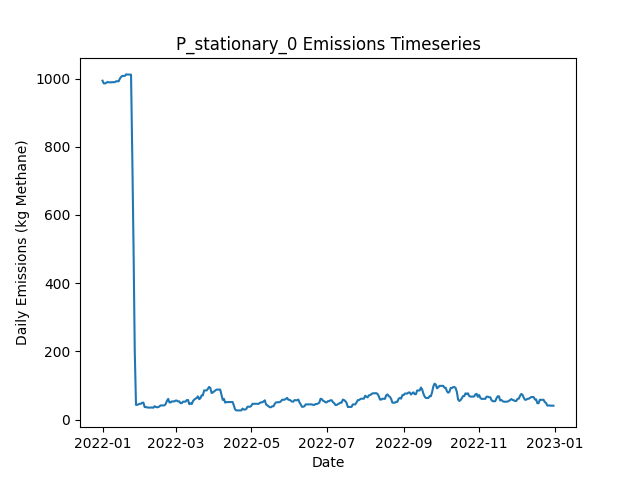

The file beside this chart, header and first rows:
Date, Daily Emissions (Kg Methane), Daily Mitigable Emissions (Kg Methane), Daily Non-Mitigable Emissions (Kg Methan…, Daily Cost ($), Active Leaks, New Leaks, Leaks Repaired, Leaks Naturally Repaired, Leaks Tagged, Daily Repair Cost ($), Daily Natural Repair Cost ($), stationary Deployment Cost ($), stationary Sites flagged for Follow-Up, stationary Leaks tagged for repair, stationary Sites Visited, stationary Travel Time (Minutes), stationary Survey Time (Minutes), OGI_FU Deployment Cost ($), OGI_FU Sites flagged for Follow-Up, OGI_FU Leaks tagged for repair, OGI_FU Sites Visited, OGI_FU Travel Time (Minutes), OGI_FU Survey Time (Minutes)
2022-01-01, 993.7, 993.7, 0, 6030, 330, 335, 0, 5, 0.00000, 0.00000, 1000, 6030, 0, , 10, 0, 0, 0.00000, , 0, 0, 0, 0
2022-01-02, 985.9, 985.9, 0, 30, 331, 3, 0, 2, 0.00000, 0.00000, 400, 30, 0, , 10, 0, 0, 0.00000, , 0, 0, 0, 0
2022-01-03, 985.9, 985.9, 0, 30, 331, 0, 0, 0, 0.00000, 0.00000, 0.00000, 30, 0, , 10, 0, 0, 0.00000, , 0, 0, 0, 0
2022-01-04, 987.4, 987.4, 0, 30, 332, 1, 0, 0, 0.00000, 0.00000, 0.00000, 30, 0, , 10, 0, 0, 0.00000, , 0, 0, 0, 0
2022-01-05, 990.1, 990.1, 0, 30, 333, 1, 0, 0, 0.00000, 0.00000, 0.00000, 30, 0, , 10, 0, 0, 0.00000, , 0, 0, 0, 0
2022-01-06, 989, 989, 0, 30, 333, 1, 0, 1, 0.00000, 0.00000, 200, 30, 0, , 10, 0, 0, 0.00000, , 0, 0, 0, 0
2022-01-07, 989, 989, 0, 30, 333, 0, 0, 0, 0.00000, 0.00000, 0.00000, 30, 0, , 10, 0, 0, 0.00000, , 0, 0, 0, 0
2022-01-08, 989, 989, 0, 30, 333, 1, 0, 1, 0.00000, 0.00000, 200, 30, 0, , 10, 0, 0, 0.00000, , 0, 0, 0, 0
2022-01-09, 989.4, 989.4, 0, 30, 334, 1, 0, 0, 0.00000, 0.00000, 0.00000, 30, 0, , 10, 0, 0, 0.00000, , 0, 0, 0, 0
2022-01-10, 989.4, 989.4, 0, 1030, 334, 0, 0, 0, 49, 0.00000, 0.00000, 30, 10, , 10, 0, 0, 1000, , 49, 3, 120, 360
2022-01-11, 989.4, 989.4, 0, 1030, 334, 0, 0, 0, 66, 0.00000, 0.00000, 30, 0, , 10, 0, 0, 1000, , 66, 3, 120, 360
2022-01-12, 992.1, 992.1, 0, 1030, 335, 1, 0, 0, 70, 0.00000, 0.00000, 30, 0, , 10, 0, 0, 1000, , 70, 3, 120, 360
2022-01-13, 992.1, 992.1, 0, 530, 335, 0, 0, 0, 24, 0.00000, 0.00000, 30, 0, , 10, 0, 0, 500, , 24, 1, 30, 120
2022-01-14, 992.1, 992.1, 0, 30, 335, 0, 0, 0, 0.00000, 0.00000, 0.00000, 30, 0, , 10, 0, 0, 0.00000, , 0, 0, 0, 0
2022-01-15, 999.7, 999.7, 0, 30, 338, 3, 0, 0, 0.00000, 0.00000, 0.00000, 30, 0, , 10, 0, 0, 0.00000, , 0, 0, 0, 0
2022-01-16, 1005, 1005, 0, 30, 340, 2, 0, 0, 0.00000, 0.00000, 0.00000, 30, 0, , 10, 0, 0, 0.00000, , 0, 0, 0, 0
2022-01-17, 1008, 1008, 0, 30, 341, 1, 0, 0, 0.00000, 0.00000, 0.00000, 30, 0, , 10, 0, 0, 0.00000, , 0, 0, 0, 0
2022-01-18, 1008, 1008, 0, 30, 341, 0, 0, 0, 0.00000, 0.00000, 0.00000, 30, 0, , 10, 0, 0, 0.00000, , 0, 0, 0, 0
2022-01-19, 1008, 1008, 0, 1030, 341, 0, 0, 0, 73, 0.00000, 0.00000, 30, 10, , 10, 0, 0, 1000, , 73, 3, 120, 360
2022-01-20, 1012, 1012, 0, 1030, 342, 1, 0, 0, 54, 0.00000, 0.00000, 30, 0, , 10, 0, 0, 1000, , 54, 3, 120, 360
2022-01-21, 1012, 1012, 0, 1030, 341, 0, 0, 1, 66, 0.00000, 200, 30, 0, , 10, 0, 0, 1000, , 66, 3, 120, 360
2022-01-22, 1012, 1012, 0, 530, 341, 0, 0, 0, 24, 0.00000, 0.00000, 30, 0, , 10, 0, 0, 500, , 24, 1, 30, 120
2022-01-23, 1012, 1012, 0, 30, 341, 0, 0, 0, 0.00000, 0.00000, 0.00000, 30, 0, , 10, 0, 0, 0.00000, , 0, 0, 0, 0
2022-01-24, 1011, 1011, 0, 30, 340, 0, 0, 1, 0.00000, 0.00000, 200, 30, 0, , 10, 0, 0, 0.00000, , 0, 0, 0, 0
2022-01-25, 774.3, 774.3, 0, 13630, 272, 1, 68, 1, 0.00000, 13600, 200, 30, 0, , 10, 0, 0, 0.00000, , 0, 0, 0, 0
2022-01-26, 509.9, 509.9, 0, 15030, 196, 0, 75, 1, 0.00000, 15000, 200, 30, 0, , 10, 0, 0, 0.00000, , 0, 0, 0, 0
2022-01-27, 201.1, 201.1, 0, 18030, 106, 0, 90, 0, 0.00000, 18000, 0.00000, 30, 0, , 10, 0, 0, 0.00000, , 0, 0, 0, 0
2022-01-28, 43.13, 43.13, 0, 8630, 69, 1, 38, 0, 2, 7600, 0.00000, 30, 10, , 10, 0, 0, 1000, , 2, 3, 120, 360
2022-01-29, 43.13, 43.13, 0, 1030, 69, 0, 0, 0, 6, 0.00000, 0.00000, 30, 0, , 10, 0, 0, 1000, , 6, 3, 120, 360
2022-01-30, 44.69, 44.69, 0, 1030, 70, 1, 0, 0, 1, 0.00000, 0.00000, 30, 0, , 10, 0, 0, 1000, , 1, 3, 120, 360
2022-01-31, 46.03, 46.03, 0, 530, 70, 1, 0, 1, 1, 0.00000, 200, 30, 0, , 10, 0, 0, 500, , 1, 1, 30, 120
2022-02-01, 46.48, 46.48, 0, 30, 72, 2, 0, 0, 0.00000, 0.00000, 0.00000, 30, 0, , 10, 0, 0, 0.00000, , 0, 0, 0, 0
2022-02-02, 49.16, 49.16, 0, 30, 73, 1, 0, 0, 0.00000, 0.00000, 0.00000, 30, 0, , 10, 0, 0, 0.00000, , 0, 0, 0, 0
2022-02-03, 49.61, 49.61, 0, 630, 71, 1, 3, 0, 0.00000, 600, 0.00000, 30, 0, , 10, 0, 0, 0.00000, , 0, 0, 0, 0
2022-02-04, 36.42, 36.42, 0, 1030, 67, 1, 5, 0, 0.00000, 1000, 0.00000, 30, 0, , 10, 0, 0, 0.00000, , 0, 0, 0, 0
2022-02-05, 36.87, 36.87, 0, 30, 68, 1, 0, 0, 0.00000, 0.00000, 0.00000, 30, 0, , 10, 0, 0, 0.00000, , 0, 0, 0, 0
2022-02-06, 35.3, 35.3, 0, 1230, 67, 0, 1, 0, 2, 200, 0.00000, 30, 10, , 10, 0, 0, 1000, , 2, 3, 120, 360
2022-02-07, 35.08, 35.08, 0, 1030, 66, 0, 0, 1, 1, 0.00000, 200, 30, 0, , 10, 0, 0, 1000, , 1, 3, 120, 360
2022-02-08, 35.08, 35.08, 0, 1030, 66, 0, 0, 0, 1, 0.00000, 0.00000, 30, 0, , 10, 0, 0, 1000, , 1, 3, 120, 360
2022-02-09, 35.08, 35.08, 0, 530, 66, 0, 0, 0, 3, 0.00000, 0.00000, 30, 0, , 10, 0, 0, 500, , 3, 1, 30, 120
2022-02-10, 35.3, 35.3, 0, 30, 67, 1, 0, 0, 0.00000, 0.00000, 0.00000, 30, 0, , 10, 0, 0, 0.00000, , 0, 0, 0, 0
2022-02-11, 34.63, 34.63, 0, 30, 65, 0, 0, 2, 0.00000, 0.00000, 400, 30, 0, , 10, 0, 0, 0.00000, , 0, 0, 0, 0
2022-02-12, 39.1, 39.1, 0, 230, 65, 1, 1, 0, 0.00000, 200, 0.00000, 30, 0, , 10, 0, 0, 0.00000, , 0, 0, 0, 0
2022-02-13, 36.65, 36.65, 0, 230, 65, 1, 1, 0, 0.00000, 200, 0.00000, 30, 0, , 10, 0, 0, 0.00000, , 0, 0, 0, 0
2022-02-14, 36.2, 36.2, 0, 30, 64, 0, 0, 1, 0.00000, 0.00000, 200, 30, 0, , 10, 0, 0, 0.00000, , 0, 0, 0, 0
2022-02-15, 36.2, 36.2, 0, 1030, 64, 0, 0, 0, 1, 0.00000, 0.00000, 30, 10, , 10, 0, 0, 1000, , 1, 3, 120, 360
2022-02-16, 38.88, 38.88, 0, 1030, 65, 1, 0, 0, 1, 0.00000, 0.00000, 30, 0, , 10, 0, 0, 1000, , 1, 3, 120, 360
2022-02-17, 41.56, 41.56, 0, 1030, 66, 1, 0, 0, 2, 0.00000, 0.00000, 30, 0, , 10, 0, 0, 1000, , 2, 3, 120, 360
2022-02-18, 41.34, 41.34, 0, 530, 65, 0, 0, 1, 4, 0.00000, 200, 30, 0, , 10, 0, 0, 500, , 4, 1, 30, 120
2022-02-19, 41.56, 41.56, 0, 30, 65, 1, 0, 1, 0.00000, 0.00000, 200, 30, 0, , 10, 0, 0, 0.00000, , 0, 0, 0, 0
2022-02-20, 41.56, 41.56, 0, 30, 65, 0, 0, 0, 0.00000, 0.00000, 0.00000, 30, 0, , 10, 0, 0, 0.00000, , 0, 0, 0, 0
2022-02-21, 46.03, 46.03, 0, 230, 65, 1, 1, 0, 0.00000, 200, 0.00000, 30, 0, , 10, 0, 0, 0.00000, , 0, 0, 0, 0
2022-02-22, 54.75, 54.75, 0, 30, 67, 2, 0, 0, 0.00000, 0.00000, 0.00000, 30, 0, , 10, 0, 0, 0.00000, , 0, 0, 0, 0
2022-02-23, 60.55, 60.55, 0, 230, 70, 4, 1, 0, 0.00000, 200, 0.00000, 30, 0, , 10, 0, 0, 0.00000, , 0, 0, 0, 0
2022-02-24, 50.28, 50.28, 0, 1630, 67, 0, 3, 0, 0.00000, 600, 0.00000, 30, 10, , 10, 0, 0, 1000, , 0, 3, 120, 360
2022-02-25, 50.28, 50.28, 0, 1030, 67, 0, 0, 0, 4, 0.00000, 0.00000, 30, 0, , 10, 0, 0, 1000, , 4, 3, 120, 360
2022-02-26, 53.18, 53.18, 0, 1030, 69, 2, 0, 0, 3, 0.00000, 0.00000, 30, 0, , 10, 0, 0, 1000, , 3, 3, 120, 360
2022-02-27, 53.18, 53.18, 0, 530, 69, 0, 0, 0, 2, 0.00000, 0.00000, 30, 0, , 10, 0, 0, 500, , 2, 1, 30, 120
2022-02-28, 53.18, 53.18, 0, 30, 69, 0, 0, 0, 0.00000, 0.00000, 0.00000, 30, 0, , 10, 0, 0, 0.00000, , 0, 0, 0, 0
2022-03-01, 55.64, 55.64, 0, 30, 69, 1, 0, 1, 0.00000, 0.00000, 200, 30, 0, , 10, 0, 0, 0.00000, , 0, 0, 0, 0
... 305 more rows
